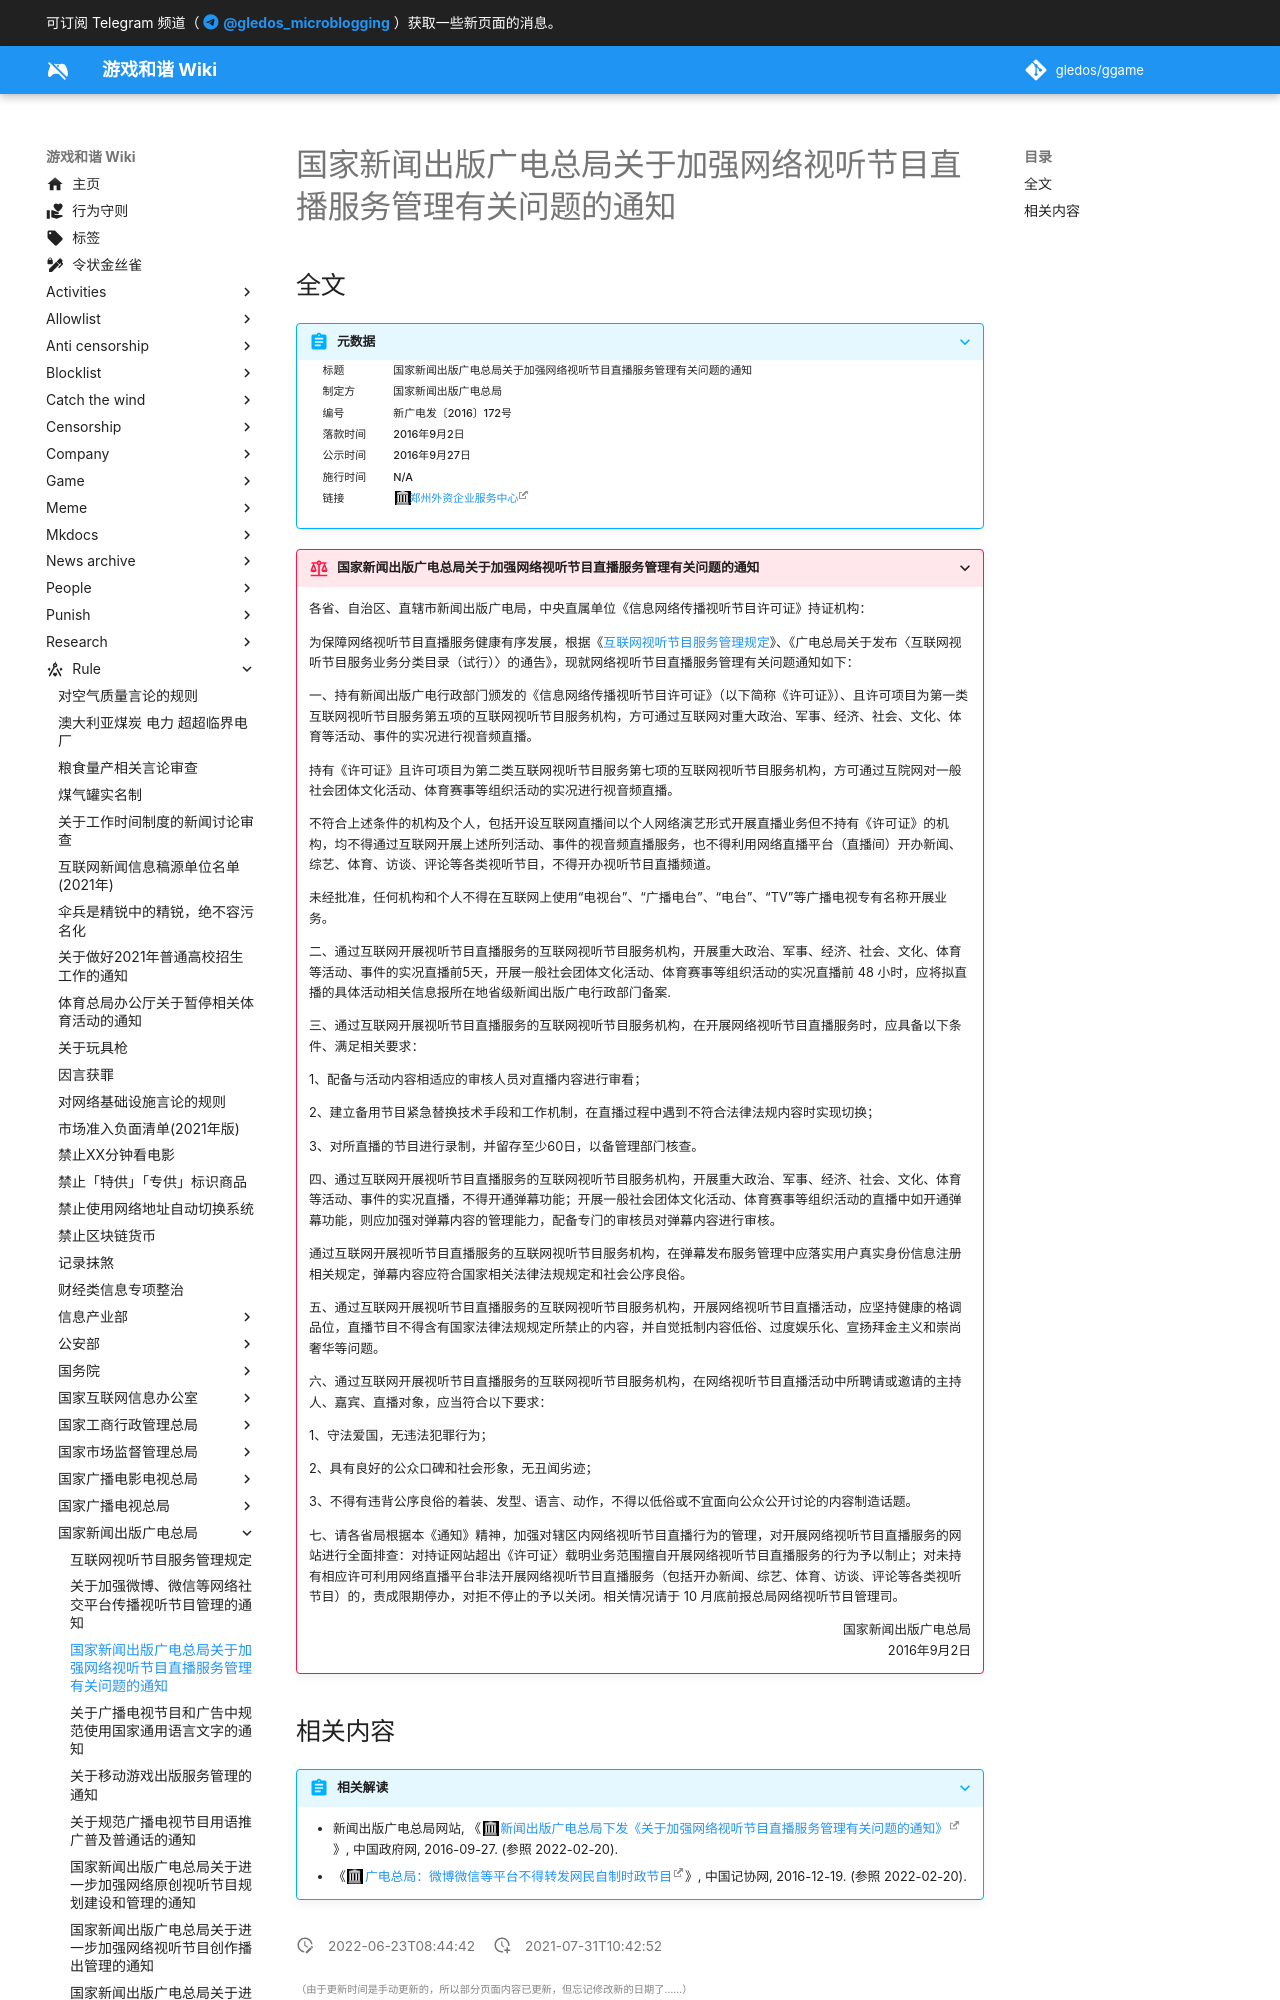

repository: gledos/ggame · page: rule/国家新闻出版广电总局/关于加强网络视听节目直播服务管理有关问题的通知.html · generator: mkdocs

---
title: 国家新闻出版广电总局关于加强网络视听节目直播服务管理有关问题的通知
search:
  exclude: true
description:
published: true
date: "2022-06-23T08:44:42"
特殊标签标记: #无标签
editor: markdown
dateCreated: "2021-07-31T10:42:52"
---

## 全文

> [!summary]+ 元数据
>
> <div markdown=1 class="infobox">
>
> | 标题     | 国家新闻出版广电总局关于加强网络视听节目直播服务管理有关问题的通知 |
> | -------- | ------------------------------------------------------------------ |
> | 制定方   | 国家新闻出版广电总局                                               |
> | 编号     | 新广电发〔2016〕172号                                              |
> | 落款时间 | 2016年9月2日                                                       |
> | 公示时间 | 2016年9月27日                                                      |
> | 施行时间 | N/A                                                                |
> | 链接     | [郑州外资企业服务中心][]                                           |
>
> </div>

[郑州外资企业服务中心]: https://web.archive.org/web/20220220054253/https://www.waizi.org.cn/doc/66063.html
